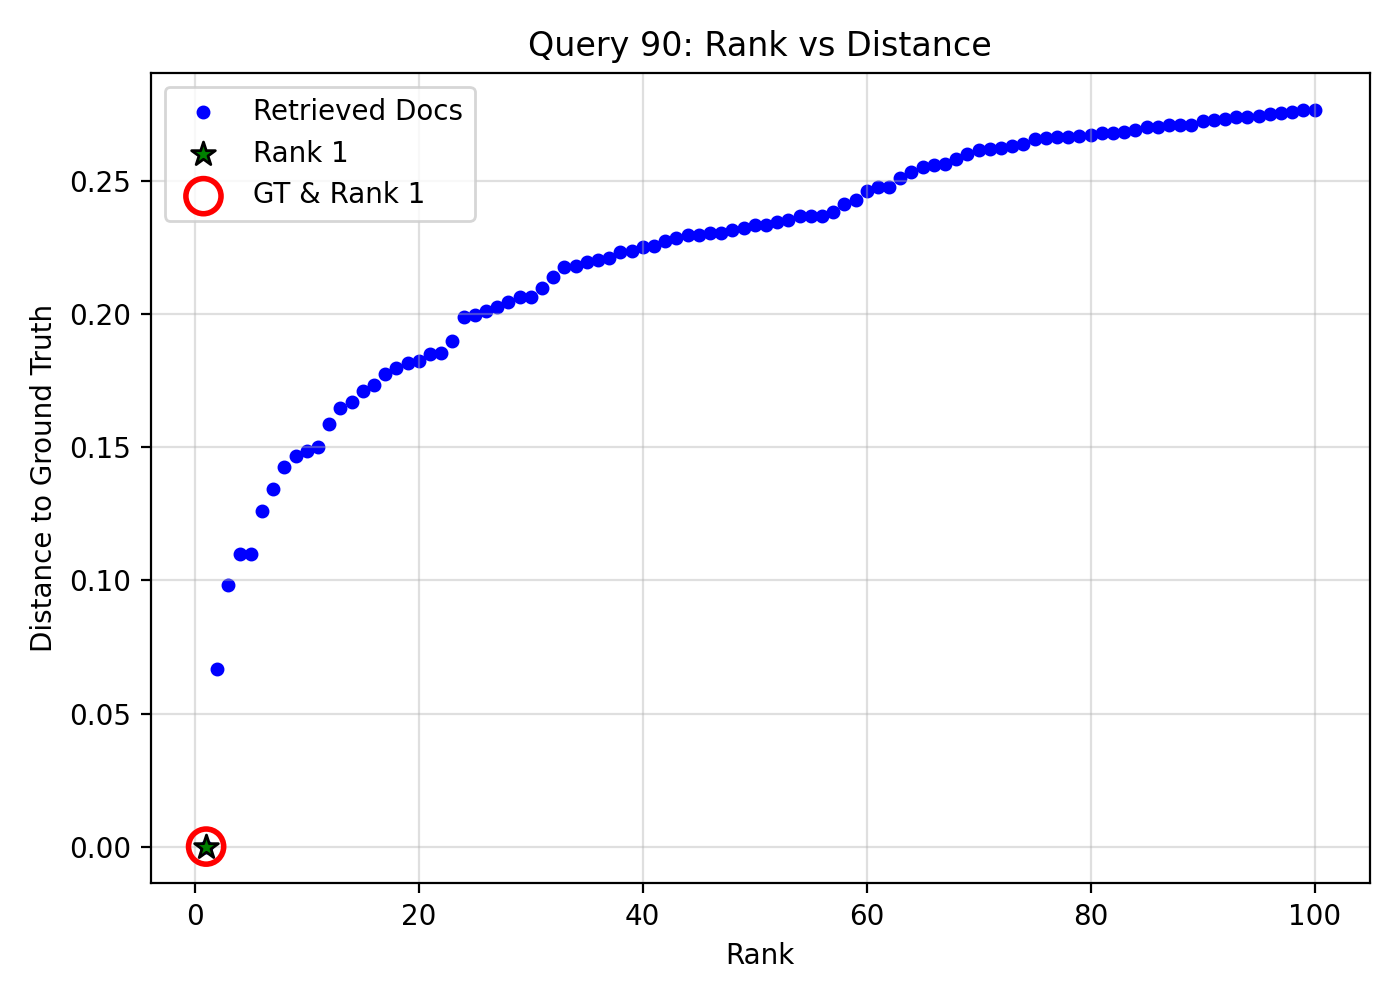

The table this chart was drawn from, first rows:
query_idx, query_gt_id, doc_id, rank, distance, is_gt, is_rank_1
90, 27044366, 4628646f-93af-4c62-9a31-69ac9d12cc1c, 1, 0.0, 1, 1
90, 27044366, 8b411ebb-26c0-45c3-b161-a11174d84cb7, 2, 0.06663, 0, 0
90, 27044366, 0bcc415f-0430-48ab-a1e0-de37cb49fe74, 3, 0.09823, 0, 0
90, 27044366, a52ba60b-bdea-4213-9cf1-bd1a478ccd39, 4, 0.11, 0, 0
90, 27044366, 18f8b909-ef14-40ac-97c1-ce824daf543c, 5, 0.1101, 0, 0
90, 27044366, 923ee924-ff94-4582-8a7f-cb3ec8fd8206, 6, 0.1263, 0, 0
90, 27044366, 3e986d9d-01eb-4084-bb07-cf1d3b37f2da, 7, 0.1343, 0, 0
90, 27044366, 5bfd0423-1a74-41c9-b662-9fa84bef8693, 8, 0.1426, 0, 0
90, 27044366, 8c935e27-9865-4a23-a9f1-f7a43fceb575, 9, 0.1467, 0, 0
90, 27044366, b57f9b44-6a26-4734-b9de-99324125be47, 10, 0.1485, 0, 0
90, 27044366, 5e717779-7460-4a8d-b49a-400431b84104, 11, 0.15, 0, 0
90, 27044366, 834567e5-55a6-48aa-b357-b06fbb3ea83a, 12, 0.1586, 0, 0
90, 27044366, 98a7439d-ee13-4771-aa3c-519c9989788c, 13, 0.1649, 0, 0
90, 27044366, 5d8766c7-0914-4416-8779-4c08c5bdf846, 14, 0.1669, 0, 0
90, 27044366, 4c8183d1-e155-4351-806c-a88797a53743, 15, 0.1713, 0, 0
90, 27044366, ea11cb15-a5f9-4e84-96cc-bd65c788bfd2, 16, 0.1734, 0, 0
90, 27044366, ec1d8764-70ac-473d-b6da-26214ad37ad1, 17, 0.1775, 0, 0
90, 27044366, dfcdcb97-41f5-4c27-9d0c-37f633b7cc7e, 18, 0.1797, 0, 0
90, 27044366, 32d5cca1-c5c6-4a34-b3e2-5ad749ab69d3, 19, 0.1818, 0, 0
90, 27044366, c9a866cd-d03e-4603-8f7b-f90d781a7b8e, 20, 0.1823, 0, 0
90, 27044366, 84f0a85b-da7e-431d-bfb1-341734845856, 21, 0.1852, 0, 0
90, 27044366, 434543f9-92a9-4667-81c9-ae4bbeec8ddd, 22, 0.1856, 0, 0
90, 27044366, b7549090-ebbb-4cdf-a4f8-cd79d98f6f90, 23, 0.1899, 0, 0
90, 27044366, 219e6a0c-1c71-4f65-a12f-69b6f0c07281, 24, 0.199, 0, 0
90, 27044366, 38170303-de93-4c25-8d42-7b2f970c0bd9, 25, 0.1997, 0, 0
90, 27044366, 4afb3bc4-1651-4608-9009-cd575f625f63, 26, 0.2011, 0, 0
90, 27044366, 1eabb352-ad02-41b1-89ff-b1fe9bc44f88, 27, 0.2027, 0, 0
90, 27044366, 5254c25a-c550-4d41-b9bf-95c52854db7c, 28, 0.2046, 0, 0
90, 27044366, f517972f-c5f4-4f7f-a100-938d7baa0502, 29, 0.2065, 0, 0
90, 27044366, 00e1f089-7915-4b82-8fa5-53de80367e4e, 30, 0.2066, 0, 0
90, 27044366, 8d1a257c-43b3-4b89-bf04-cc9b9d9ca703, 31, 0.21, 0, 0
90, 27044366, 46db1ea5-d3ba-4a09-a94c-0bee3a1656f3, 32, 0.2142, 0, 0
90, 27044366, c6b38a8a-74e8-49cf-9778-b6e3186648e2, 33, 0.2178, 0, 0
90, 27044366, 61cb51c0-0fdb-4cb3-8875-d162df0fb4fc, 34, 0.2181, 0, 0
90, 27044366, 2d23e33f-6a8d-45b5-9901-ede4191de769, 35, 0.2196, 0, 0
90, 27044366, 6670e188-7a5a-4bb3-a4f2-b1a3795667d6, 36, 0.2205, 0, 0
90, 27044366, 1193c4c8-eb00-42bb-8abf-aa2b6a3c7554, 37, 0.2212, 0, 0
90, 27044366, 464b578f-e46e-4342-bc15-9670da77daa3, 38, 0.2236, 0, 0
90, 27044366, e1991d0e-6091-43fe-b622-5f235238461e, 39, 0.2236, 0, 0
90, 27044366, ecef50de-b7ca-43ff-8030-bd8a50886aca, 40, 0.2254, 0, 0
90, 27044366, c7781cb4-a764-42c0-aae0-2e9f9835dbc6, 41, 0.2257, 0, 0
90, 27044366, 59cf8a41-2d54-47a3-b7b7-6c0e6130d392, 42, 0.2276, 0, 0
90, 27044366, 469ee79d-741c-434a-9c4d-bc87e194e64a, 43, 0.2286, 0, 0
90, 27044366, 6b1a72ba-670d-475d-ac97-5890d94f57dc, 44, 0.2296, 0, 0
90, 27044366, a9119062-b77d-4100-8404-8e03e9176166, 45, 0.2298, 0, 0
90, 27044366, 380aecda-9c17-42c3-987f-fbd370f18486, 46, 0.2305, 0, 0
90, 27044366, 46746380-7975-4f9a-a5ef-42a43479dce5, 47, 0.2307, 0, 0
90, 27044366, 8f9dc458-1aa8-4cfd-b3c4-688b311350d8, 48, 0.2316, 0, 0
90, 27044366, 6b910469-3b4c-40f2-a769-13520e8157d6, 49, 0.2324, 0, 0
90, 27044366, dbf7bd6e-ff2e-451d-aa6c-7243ec0bbcdc, 50, 0.2335, 0, 0
90, 27044366, ce6198f9-df86-4f0b-8bf1-13c9ebcb05a2, 51, 0.2335, 0, 0
90, 27044366, a5ef039c-45d0-40bd-ba9f-e659221b91f9, 52, 0.2346, 0, 0
90, 27044366, f716e4b7-a4d6-4208-b6c7-ce0f49992757, 53, 0.2356, 0, 0
90, 27044366, 72c360a1-f1ca-4fc1-861c-bcbcd35dfda6, 54, 0.2368, 0, 0
90, 27044366, 460d5af3-7d18-4b33-8d7c-c96a6b10ab51, 55, 0.2368, 0, 0
90, 27044366, 6845c1ba-02e8-4b54-ac00-dedfe3fdb022, 56, 0.237, 0, 0
90, 27044366, 6b78e346-3878-4637-b465-f060a677a899, 57, 0.2385, 0, 0
90, 27044366, c5341796-ef3a-404f-9a81-664a2bd0d60c, 58, 0.2413, 0, 0
90, 27044366, 1477dc4f-1667-485b-a52e-b61c11ea4c19, 59, 0.2431, 0, 0
90, 27044366, 6220e0b5-e3a7-473d-b1cb-709de24a02ac, 60, 0.2463, 0, 0
... 40 more rows
